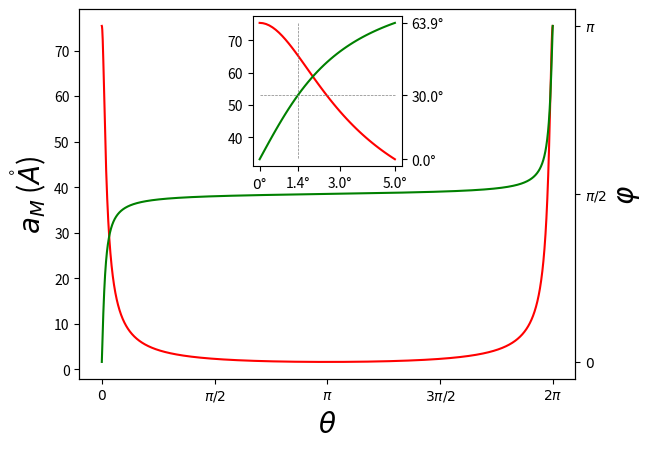

Python code for this plot:
import numpy as np
import matplotlib.pyplot as plt
from mpl_toolkits.axes_grid1.inset_locator import inset_axes

a_d = 3.32
a_u = 3.18
A1 = np.array([1,0])
A2 = np.array([-1/2,np.sqrt(3)/2])
e_z = np.array([0, 0, 1])
B1 = 2*np.pi*np.array([1,1/np.sqrt(3)])
B2 = 2*np.pi*np.array([0,2/np.sqrt(3)])

def a_M(theta):
    return 1/np.sqrt(1/a_u**2+1/a_d**2-2*np.cos(theta)/a_u/a_d)

def R_z(t):
    return np.array([[np.cos(t),-np.sin(t)],[np.sin(t),np.cos(t)]])

def rep_ll(a1,a2):
    #Reciprocal vectors
    V = np.linalg.norm(np.cross(a1, a2))
    b1 = 2 * np.pi * np.cross(a2, e_z) / V
    b2 = 2 * np.pi * np.cross(e_z, a1) / V
    return b1[:2],b2[:2]

nn = 3000
list_t = np.linspace(0,2*np.pi,nn)
phis = np.zeros(nn)
a_Ms = np.zeros(nn)
for i in range(nn):
    theta = list_t[i]
    A1u = np.matmul(R_z(theta/2),A1)*a_u
    A2u = np.matmul(R_z(theta/2),A2)*a_u
    B1u,B2u = rep_ll(A1u,A2u)
    A1d = np.matmul(R_z(-theta/2),A1)*a_d
    A2d = np.matmul(R_z(-theta/2),A2)*a_d
    B1d,B2d = rep_ll(A1d,A2d)
    #
    G1 = B1u-B1d
    phis[i] = (np.arctan2(G1[1],G1[0])-np.pi/6+1e-4)%(2*np.pi)
    a_Ms[i] = a_M(theta)
    #print(theta, A1u,A2u,B1u,B2u,a_Ms[i],phis[i]/180*np.pi)
    #input()

fig,ax = plt.subplots()

ax.plot(list_t,a_Ms,color='red')

ax_r = ax.twinx()
ax_r.plot(list_t,phis,color='green')

s_ = 20
ax.set_xlabel(r"$\theta$",size=s_)
ax.set_xticks([0,np.pi/2,np.pi,3*np.pi/2,2*np.pi],[r"$0$",r"$\pi/2$",r"$\pi$",r"$3\pi/2$",r"$2\pi$"])
ax.set_ylabel(r"$a_M$ ($\mathring{A}$)",size=s_)

ax_r.set_ylabel(r"$\varphi$",size=s_)
ax_r.set_yticks([phis[0],np.pi/2,np.pi],[r"$0$",r"$\pi/2$",r"$\pi$"])


inset_ax = inset_axes(ax, width="30%", height=1.5, loc="upper center")

#first 5 degrees in inset
n = int(nn/360*5)+2
inset_ax.plot(list_t[:n],a_Ms[:n],color='red')
inset_ax.set_xticks([0,list_t[np.argmin(abs(phis-np.pi/6))],list_t[int(nn/360*3)],list_t[n-1]],[r"$0$"+'°',"{:.1f}".format(list_t[np.argmin(abs(phis-np.pi/6))]/np.pi*180)+'°',"{:.1f}".format(list_t[int(nn/360*3)]/np.pi*180)+'°',"{:.1f}".format(list_t[n-1]/np.pi*180)+'°'])
inset_ax.plot([list_t[np.argmin(abs(phis-np.pi/6))],list_t[np.argmin(abs(phis-np.pi/6))]],[a_Ms[0],a_Ms[n-1]],color='gray',lw=0.5,ls='dashed')
#inset_ax.plot([list_t[int(nn/360*3)],list_t[int(nn/360*3)]],[a_Ms[0],a_Ms[n-1]],color='gray',lw=0.5,ls='dashed')
inset_ax_r = inset_ax.twinx()
inset_ax_r.plot(list_t[:n],phis[:n],color='green')
inset_ax_r.plot([0,list_t[n-1]],[np.pi/6,np.pi/6],color='gray',lw=0.5,ls='dashed')
inset_ax_r.set_yticks([phis[0],np.pi/6,phis[n-1]],["{:.1f}".format(phis[0]/np.pi*180)+'°',"{:.1f}".format(30)+'°',"{:.1f}".format(phis[n-1]/np.pi*180)+'°'])


plt.show()

